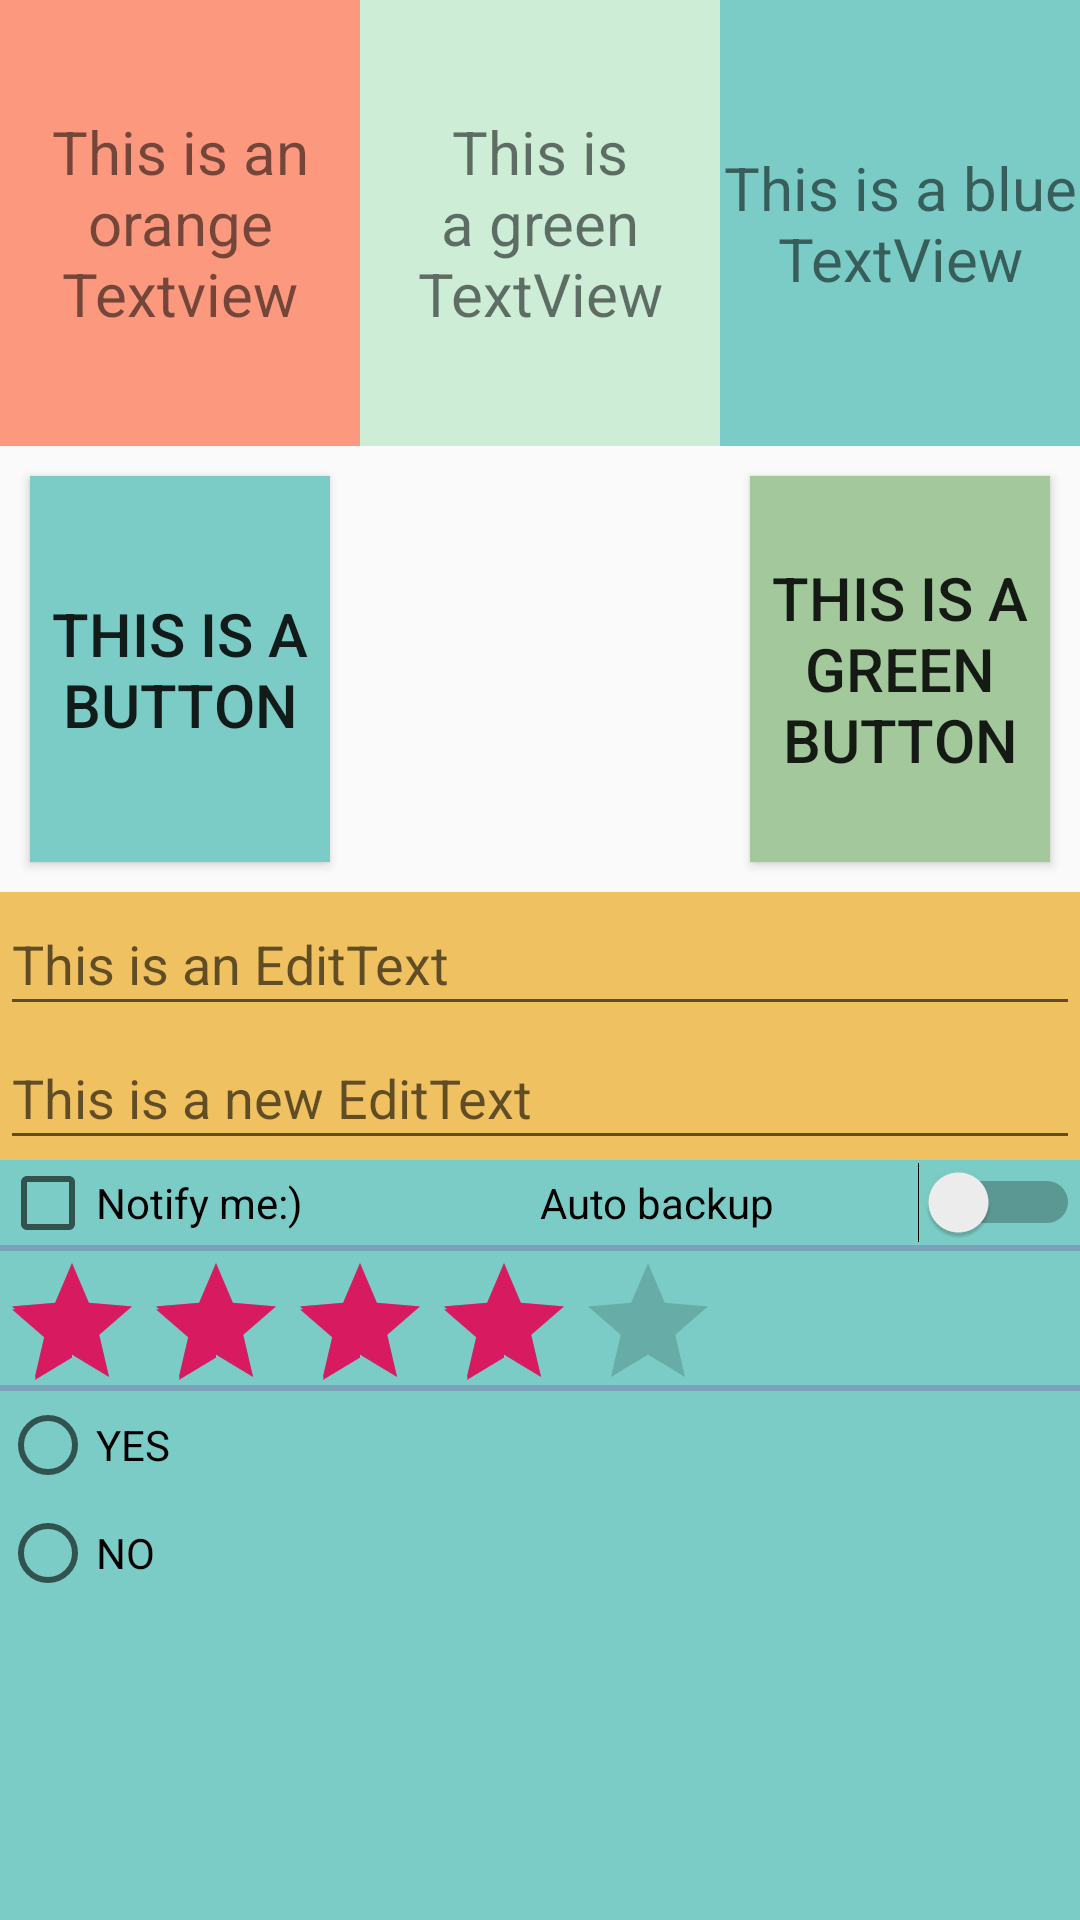

Android layout source for this screen:
<!-- AndroidManifest.xml: application theme AppTheme -->
<!-- res/layout/activity_main.xml -->
<?xml version="1.0" encoding="utf-8"?>
<LinearLayout xmlns:android="http://schemas.android.com/apk/res/android"
    xmlns:app="http://schemas.android.com/apk/res-auto"
    xmlns:tools="http://schemas.android.com/tools"
    android:layout_width="match_parent"
    android:layout_height="match_parent"
    tools:context=".MainActivity"
    android:orientation="vertical">

    <LinearLayout
        android:layout_weight="1"
        android:layout_width="match_parent"
        android:layout_height="0dp">

        <TextView
            android:layout_width="0dp"
            android:layout_height="match_parent"
            android:layout_weight="1"
            android:background="@color/color_orange"
            android:text="@string/this_is_an_orange_textview"
            android:textSize="20sp"
            android:gravity="center"/>

        <TextView
            android:layout_width="0dp"
            android:layout_height="match_parent"
            android:layout_weight="1"
            android:background="@color/color_green"
            android:text="@string/this_is_a_green_textview"
            android:textSize="20sp"
            android:gravity="center"/>

        <TextView
            android:layout_width="0dp"
            android:layout_height="match_parent"
            android:layout_weight="1"
            android:background="@color/color_blue"
            android:text="@string/this_is_a_blue_textview"
            android:textSize="20sp"
            android:gravity="center"/>

    </LinearLayout>

    <LinearLayout
        android:layout_width="match_parent"
        android:layout_height="0dp"
        android:layout_weight="1">

        <Button
            android:layout_width="0dp"
            android:layout_height="match_parent"
            android:layout_weight="1"
            android:background="@color/color_blue"
            android:layout_margin="10dp"
            android:text="@string/this_is_a_button"
            android:textSize="20sp"/>

        <ImageView
            android:layout_width="0dp"
            android:layout_height="match_parent"
            android:src="@drawable/images"
            android:scaleType="fitCenter"
            android:layout_weight="1"
            android:layout_margin="10dp"/>

        <Button
            android:layout_width="0dp"
            android:layout_height="match_parent"
            android:layout_weight="1"
            android:width="0dp"
            android:background="@color/color_green_dark"
            android:text="@string/this_is_a_green_button"
            android:textSize="20sp"
            android:layout_margin="10dp"/>

    </LinearLayout>

    <LinearLayout
        android:layout_width="match_parent"
        android:layout_height="0dp"
        android:layout_weight="0.6"
        android:orientation="vertical"
        android:background="@color/color_yellow">

        <EditText
            android:layout_width="match_parent"
            android:layout_height="0dp"
            android:layout_weight="1"
            android:hint="@string/this_is_an_edittext"
            android:inputType="text"/>

        <EditText
            android:layout_width="match_parent"
            android:layout_height="0dp"
            android:hint="@string/this_is_a_new_edittext"
            android:layout_weight="1"
            android:inputType="text"/>


    </LinearLayout>

    <LinearLayout
        android:layout_width="match_parent"
        android:layout_height="0dp"
        android:layout_weight="1"
        android:orientation="vertical">

        <LinearLayout
            android:layout_width="match_parent"
            android:layout_height="match_parent"
            android:layout_weight="4"
            android:background="@color/color_blue">

            <CheckBox
                android:layout_width="0dp"
                android:layout_height="match_parent"
                android:layout_weight="3"
                android:text="@string/notify_me" />

            <Switch
                android:layout_width="0dp"
                android:layout_height="match_parent"
                android:layout_weight="3"
                android:text="@string/auto_backup" />

        </LinearLayout>

        <View
            android:layout_width="match_parent"
            android:layout_height="2dp"
            android:background="@color/color_gray"/>

        <LinearLayout
            android:layout_width="match_parent"
            android:layout_height="match_parent"
            android:layout_weight="1"
            android:orientation="vertical"
            android:background="@color/color_blue">

            <RatingBar
                android:layout_width="wrap_content"
                android:layout_height="0dp"
                android:layout_weight="1"
                android:numStars="5"
                android:stepSize="1"
                android:rating="4"/>

            <View
                android:layout_width="match_parent"
                android:layout_height="2dp"
                android:background="@color/color_gray"/>

            <RadioButton
                android:layout_width="wrap_content"
                android:layout_height="0dp"
                android:layout_weight="0.8"
                android:text="@string/yes"
                android:checked="false"/>
            <RadioButton
                android:layout_width="wrap_content"
                android:layout_height="0dp"
                android:layout_weight="0.8"
                android:text="@string/no"
                android:checked="false"/>

        </LinearLayout>


    </LinearLayout>


    <LinearLayout
        android:layout_width="match_parent"
        android:layout_height="0dp"
        android:layout_weight="0.7"
        android:background="@color/color_blue">
    </LinearLayout>

</LinearLayout>
<!-- resources referenced by this layout -->
<resources>
  <color name="color_blue">#7BCCC6</color>#CDEDD7
  <color name="color_gray">#7AA3B9</color>
  <color name="color_green">#CDEDD7</color>
  <color name="color_green_dark">#A2C89C</color>
  <color name="color_orange">#FC987E</color>
  <color name="color_yellow">#F0C160</color>
  <string name="auto_backup">Auto backup</string>
  <string name="no">NO</string>
  <string name="notify_me">Notify me:)</string>
  <string name="this_is_a_blue_textview">This is a blue TextView</string>
  <string name="this_is_a_button">This is a button</string>
  <string name="this_is_a_green_button">This is a green button</string>
  <string name="this_is_a_green_textview">This is a green TextView</string>
  <string name="this_is_a_new_edittext">This is a new EditText</string>
  <string name="this_is_an_edittext">This is an EditText</string>
  <string name="this_is_an_orange_textview">This is an orange Textview</string>
  <string name="yes">YES</string>
  <style name="AppTheme" parent="Theme.AppCompat.Light.DarkActionBar">
          
          <item name="colorPrimary">@color/colorPrimary</item>
          <item name="colorPrimaryDark">@color/colorPrimaryDark</item>
          <item name="colorAccent">@color/colorAccent</item>
      </style>
  <color name="colorPrimary">#008577</color>
  <color name="colorPrimaryDark">#00574B</color>
  <color name="colorAccent">#D81B60</color>
</resources>
